Run: headless pygame with SDL's dummy video driver; simulated clock (each Clock.tick advances the game by its frame time, no real sleeping); random seed 0; keys injected as events and as key.get_pressed() state; mouse plan: one left click at the window centre at the start of phase 2, then a move to the lower-right quarter at the start of phase 3.
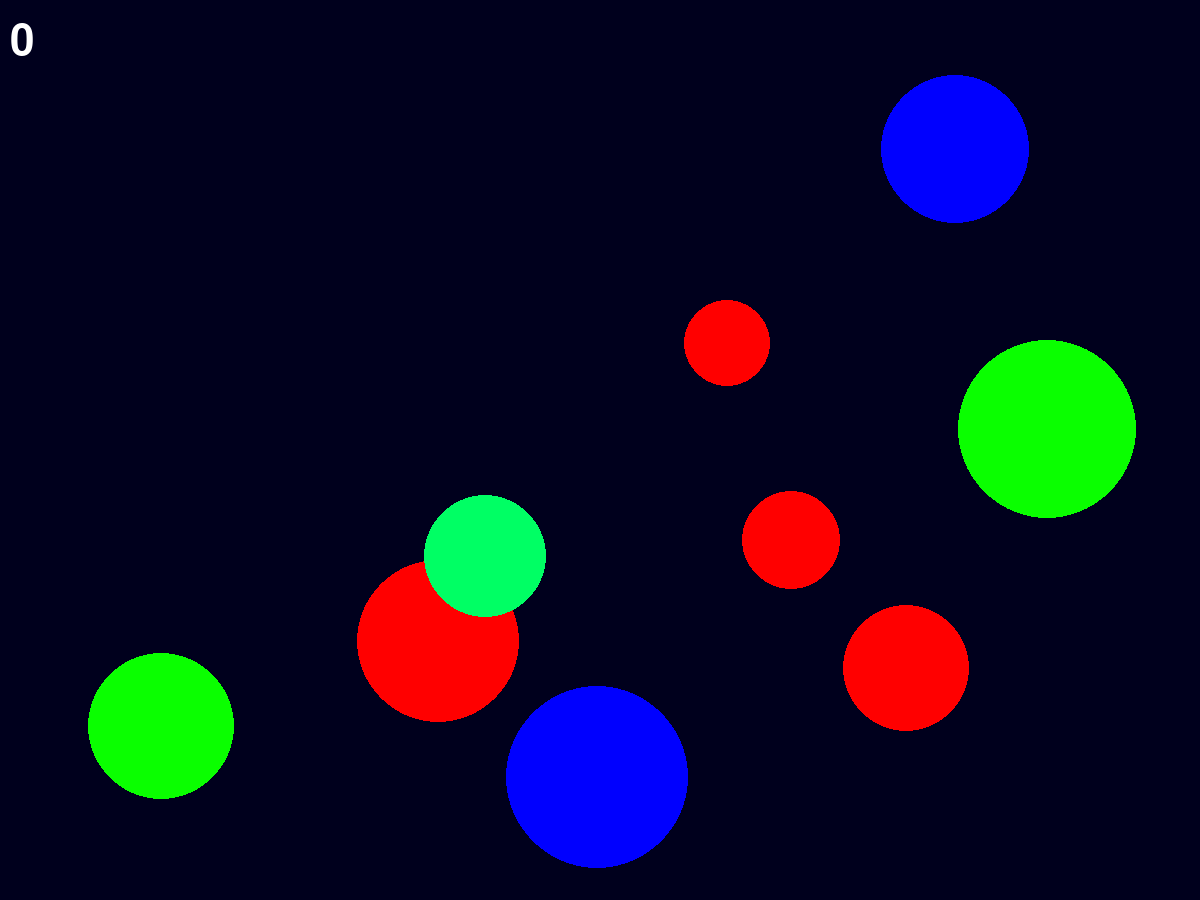
Frame 1 of 4 · flips 1–60 · no input
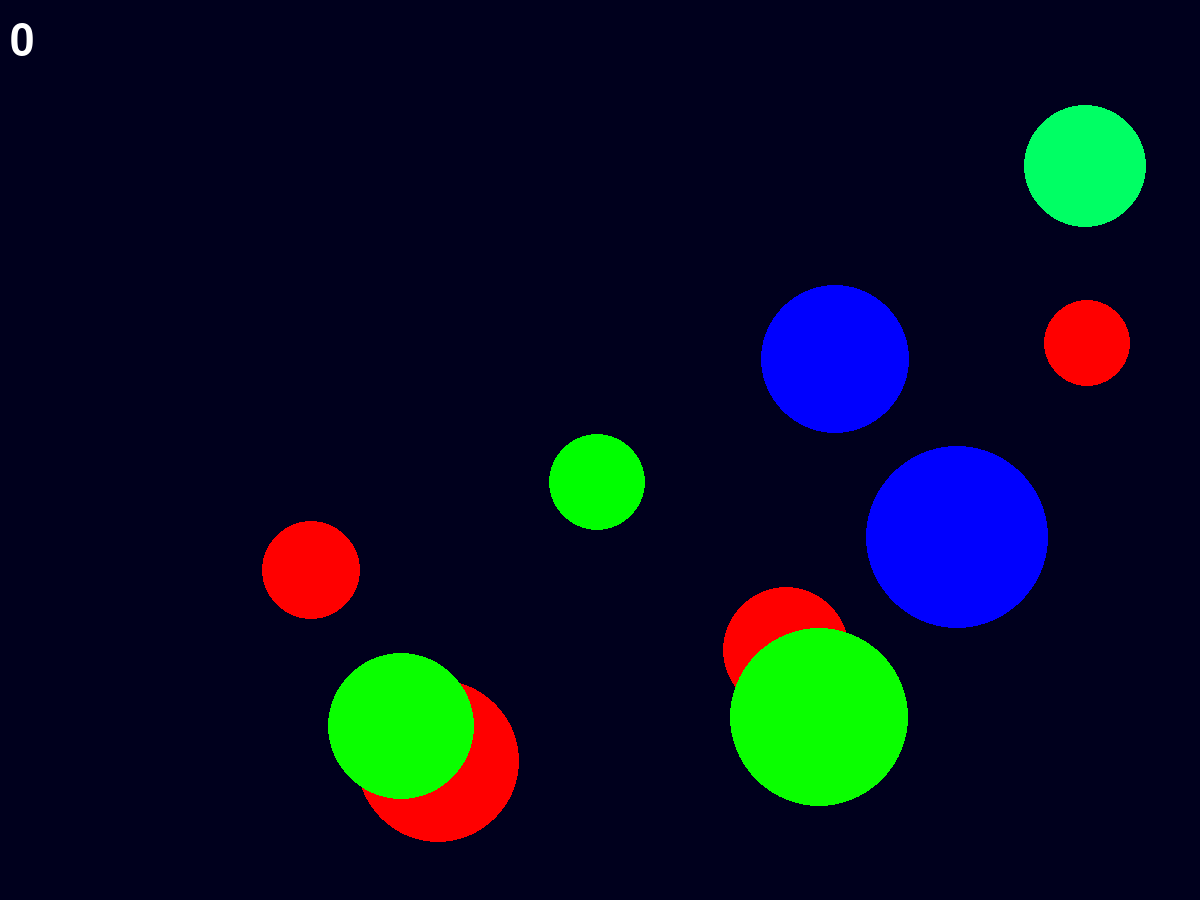
Frame 2 of 4 · flips 61–180 · clicked the window centre · tapped SPACE, RETURN · held RIGHT (→), D
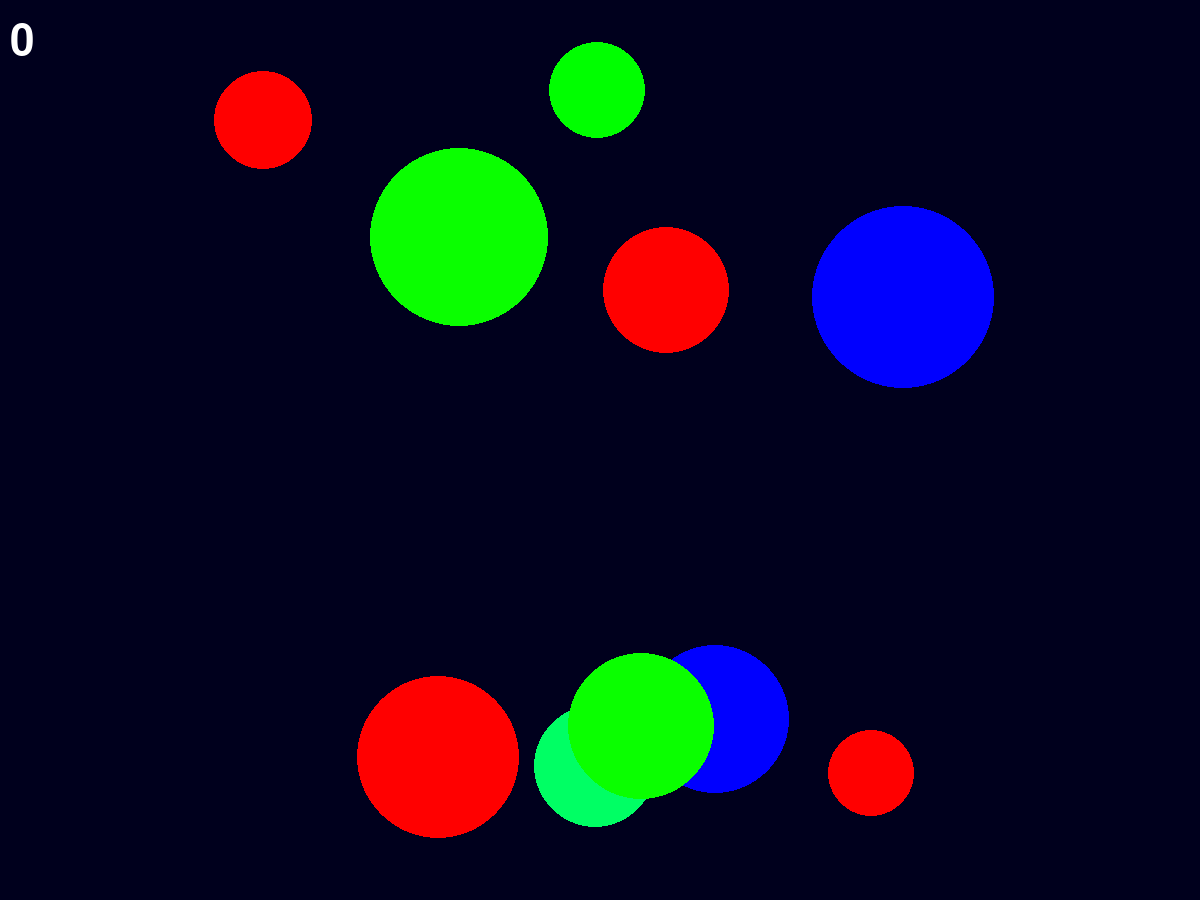
Frame 3 of 4 · flips 181–300 · moved the mouse to the lower-right quarter · held DOWN (↓), S
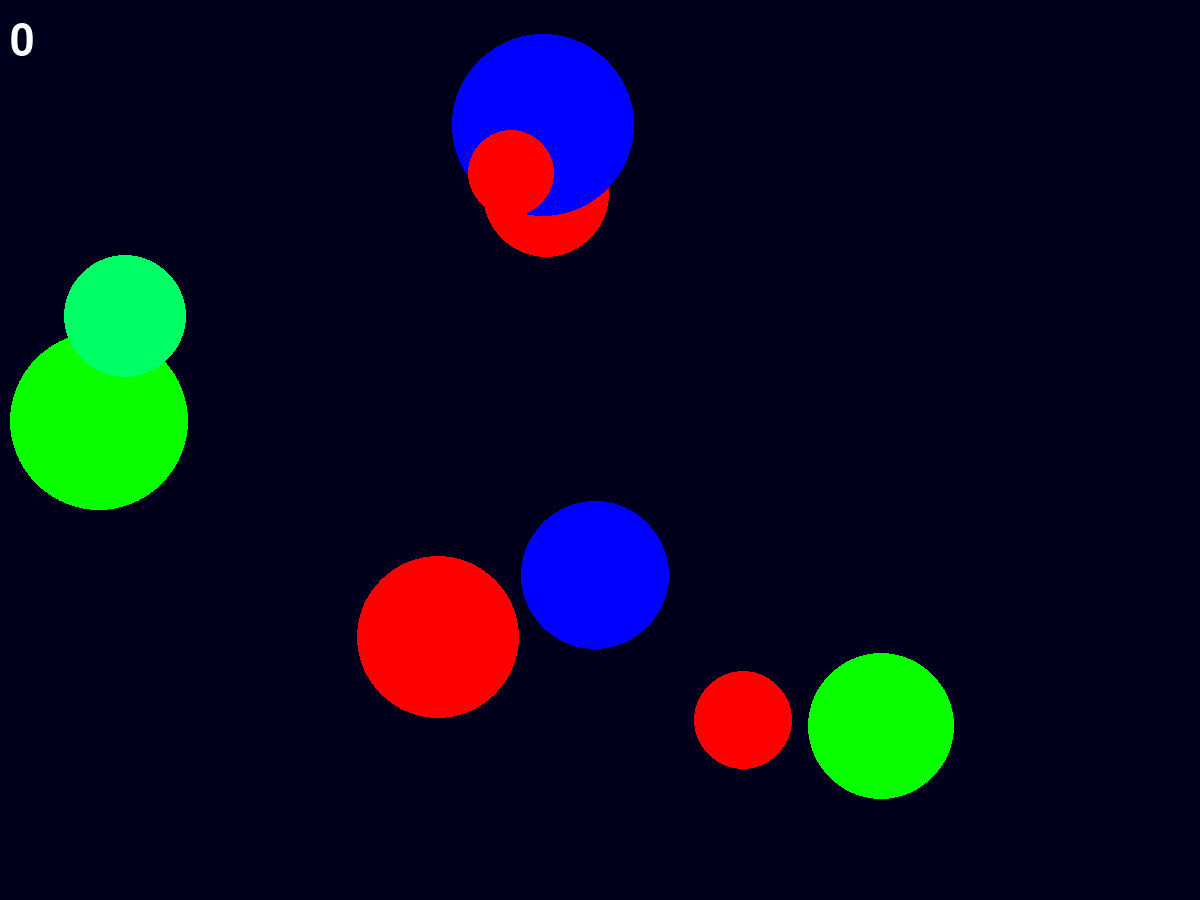
Frame 4 of 4 · flips 301–420 · held LEFT (←), A, UP (↑), W

The pygame program that drew these frames:

import pygame
from pygame.draw import *
from random import randint,choice
import math

# Инициализация Pygame
pygame.init()

FPS = 60
WIDTH, HEIGHT = 1200, 900
screen = pygame.display.set_mode((WIDTH, HEIGHT))

# Цвета
RED = (255, 0, 0)
BLUE = (0, 0, 255)
YELLOW = (10, 255, 0)
GREEN = (0, 255, 0)
MAGENTA = (255, 0, 255)
CYAN = (0, 255, 100)
BLACK = (0, 0, 29)
COLORS = [RED, BLUE, YELLOW, GREEN, MAGENTA, CYAN]

# Параметры шариков
NUM_BALLS = 10
balls = []

# Счетчик очков
click_count = 0

def new_ball():
    '''Создает новый шарик со случайными параметрами.'''
    x = randint(100, 1100)
    y = randint(100, 900)
    r = randint(10, 100)
    color = choice(COLORS)
    dx, dy = randint(-5, 5), randint(-5, 5)
    return [x, y, r, color, dx, dy]

def draw_ball(ball):
    '''Рисует шарик на экране.'''
    circle(screen, ball[3], (ball[0], ball[1]), ball[2])

def move_ball(ball):
    '''Отражает шарик от стен.'''
    ball[0] += ball[4]
    ball[1] += ball[5]

    # Отражение от левой и правой стен
    if ball[0] <= ball[2] or ball[0] >= WIDTH - ball[2]:
        ball[4] = -ball[4]

    # Отражение от верхней и нижней стен
    if ball[1] <= ball[2] or ball[1] >= HEIGHT - ball[2]:
        ball[5] = -ball[5]

def check_click(event,ball):
    '''Проверяет, попала ли мышка по шарику'''
    len_c = math.sqrt((event.pos[0] - ball[0])**2 + (event.pos[1] - ball[1])**2)
    return len_c < ball[2]

def check_click2(event,ball):
    '''Проверяет, не попал ли клик в шарик'''
    len_c = math.sqrt((event.pos[0] - ball[0])**2 + (event.pos[1] - ball[1])**2)
    return len_c > ball[2]

# Создаем начальные шарики
for _ in range(NUM_BALLS):
    balls.append(new_ball())

pygame.display.update()
clock = pygame.time.Clock()
finished = False

while not finished:
    clock.tick(FPS)
    for event in pygame.event.get():
        if event.type == pygame.QUIT:
            finished = True
        elif event.type == pygame.MOUSEBUTTONDOWN:
            for ball in balls:
                if check_click(event, ball):
                    balls.remove(ball)
                    balls.append(new_ball())
                    click_count += 1
            print(click_count)



    screen.fill(BLACK)
    x, y = 10, 20
    clicker = pygame.font.Font(None, 64)
    click = clicker.render(str(click_count), True, (255, 255, 255))
    screen.blit(click, (x, y))
    for ball in balls:
        draw_ball(ball)
        move_ball(ball)
    pygame.display.update()

pygame.quit()
